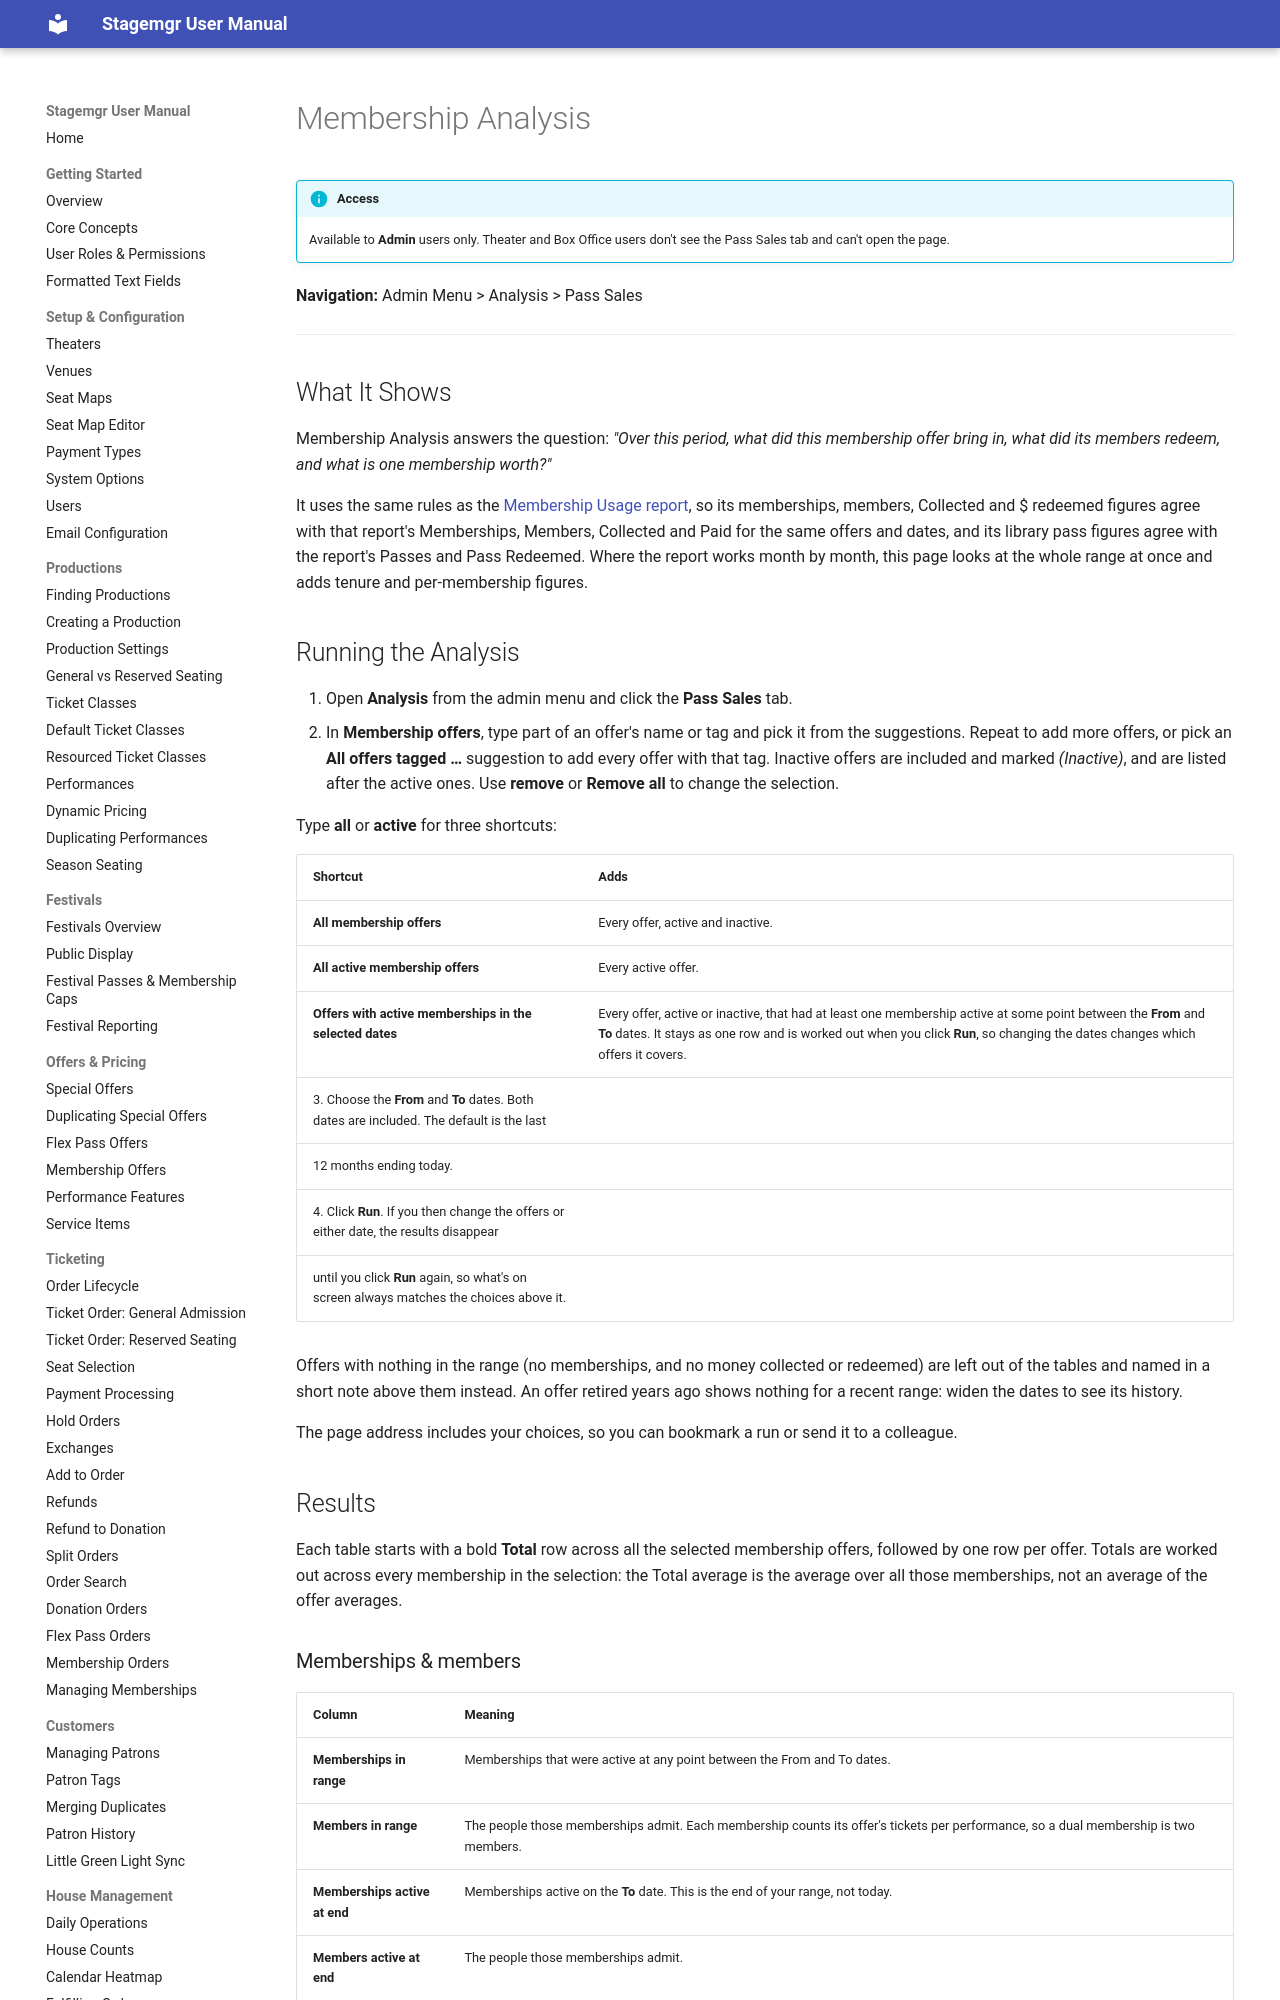

repository: jwechsler/stagemgr · page: analysis/memberships/index.html · generator: mkdocs

# Membership Analysis

!!! info "Access"
    Available to **Admin** users only. Theater and Box Office users don't see the Pass
    Sales tab and can't open the page.

**Navigation:** Admin Menu > Analysis > Pass Sales

---

## What It Shows

Membership Analysis answers the question: *"Over this period, what did this membership
offer bring in, what did its members redeem, and what is one membership worth?"*

It uses the same rules as the [Membership Usage report](../reports/membership-reports.md#membership-usage),
so its memberships, members, Collected and $ redeemed figures agree with that report's
Memberships, Members, Collected and Paid for the same offers and dates, and its library
pass figures agree with the report's Passes and Pass Redeemed. Where the report
works month by month, this page looks at the whole range at once and adds tenure and
per-membership figures.

## Running the Analysis

1. Open **Analysis** from the admin menu and click the **Pass Sales** tab.
2. In **Membership offers**, type part of an offer's name or tag and pick it from the
   suggestions. Repeat to add more offers, or pick an **All offers tagged …** suggestion to
   add every offer with that tag. Inactive offers are included and marked *(Inactive)*,
   and are listed after the active ones. Use **remove** or **Remove all** to change the
   selection.

   Type **all** or **active** for three shortcuts:

   | Shortcut | Adds |
   |---|---|
   | **All membership offers** | Every offer, active and inactive. |
   | **All active membership offers** | Every active offer. |
   | **Offers with active memberships in the selected dates** | Every offer, active or inactive, that had at least one membership active at some point between the **From** and **To** dates. It stays as one row and is worked out when you click **Run**, so changing the dates changes which offers it covers. |
3. Choose the **From** and **To** dates. Both dates are included. The default is the last
   12 months ending today.
4. Click **Run**. If you then change the offers or either date, the results disappear
   until you click **Run** again, so what's on screen always matches the choices above it.

Offers with nothing in the range (no memberships, and no money collected or redeemed) are
left out of the tables and named in a short note above them instead. An offer retired years
ago shows nothing for a recent range: widen the dates to see its history.

The page address includes your choices, so you can bookmark a run or send it to a
colleague.

## Results

Each table starts with a bold **Total** row across all the selected membership offers, followed by one
row per offer. Totals are worked out across every membership in the selection: the Total
average is the average over all those memberships, not an average of the offer averages.
